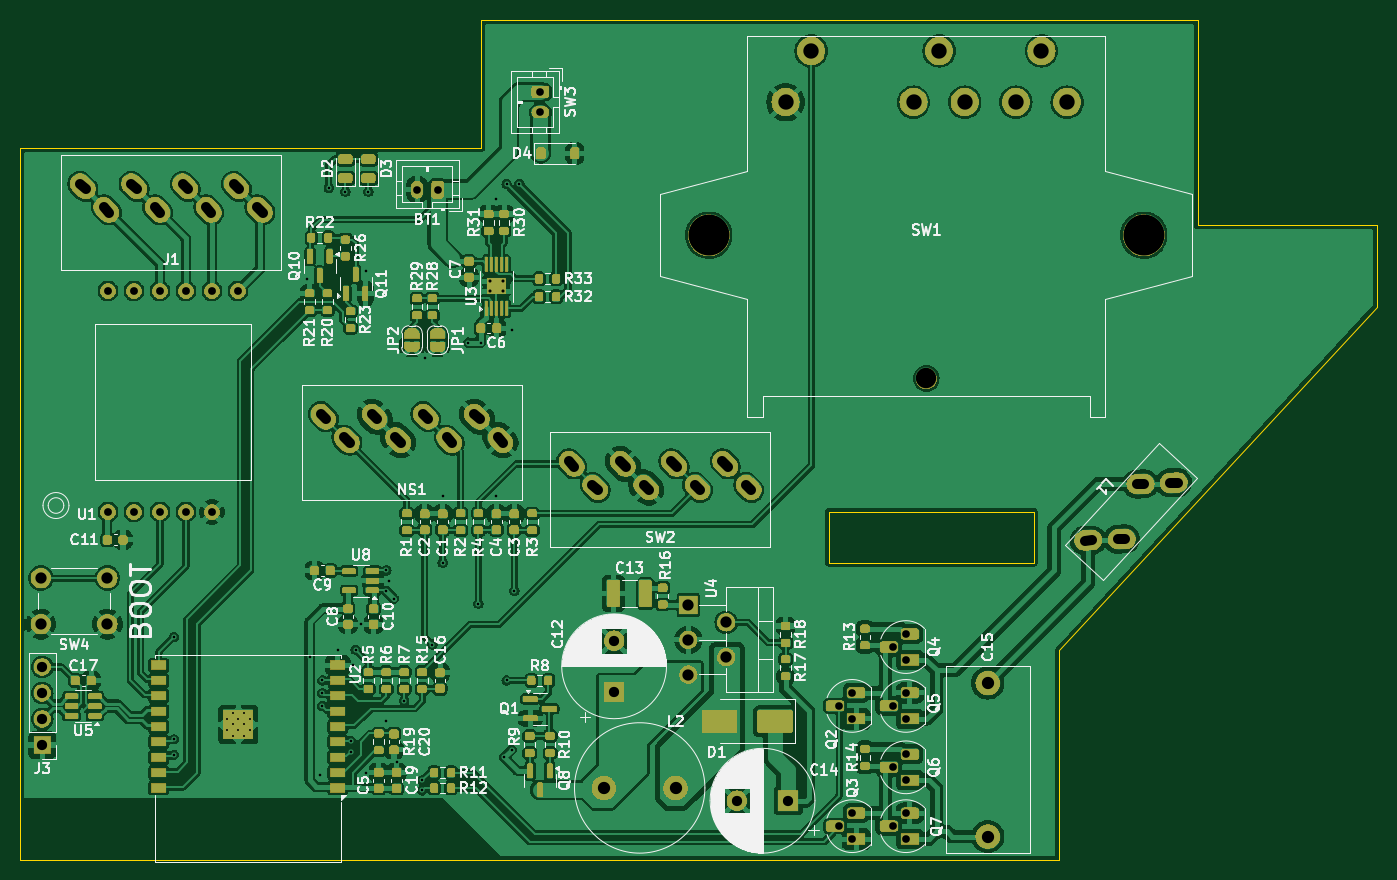
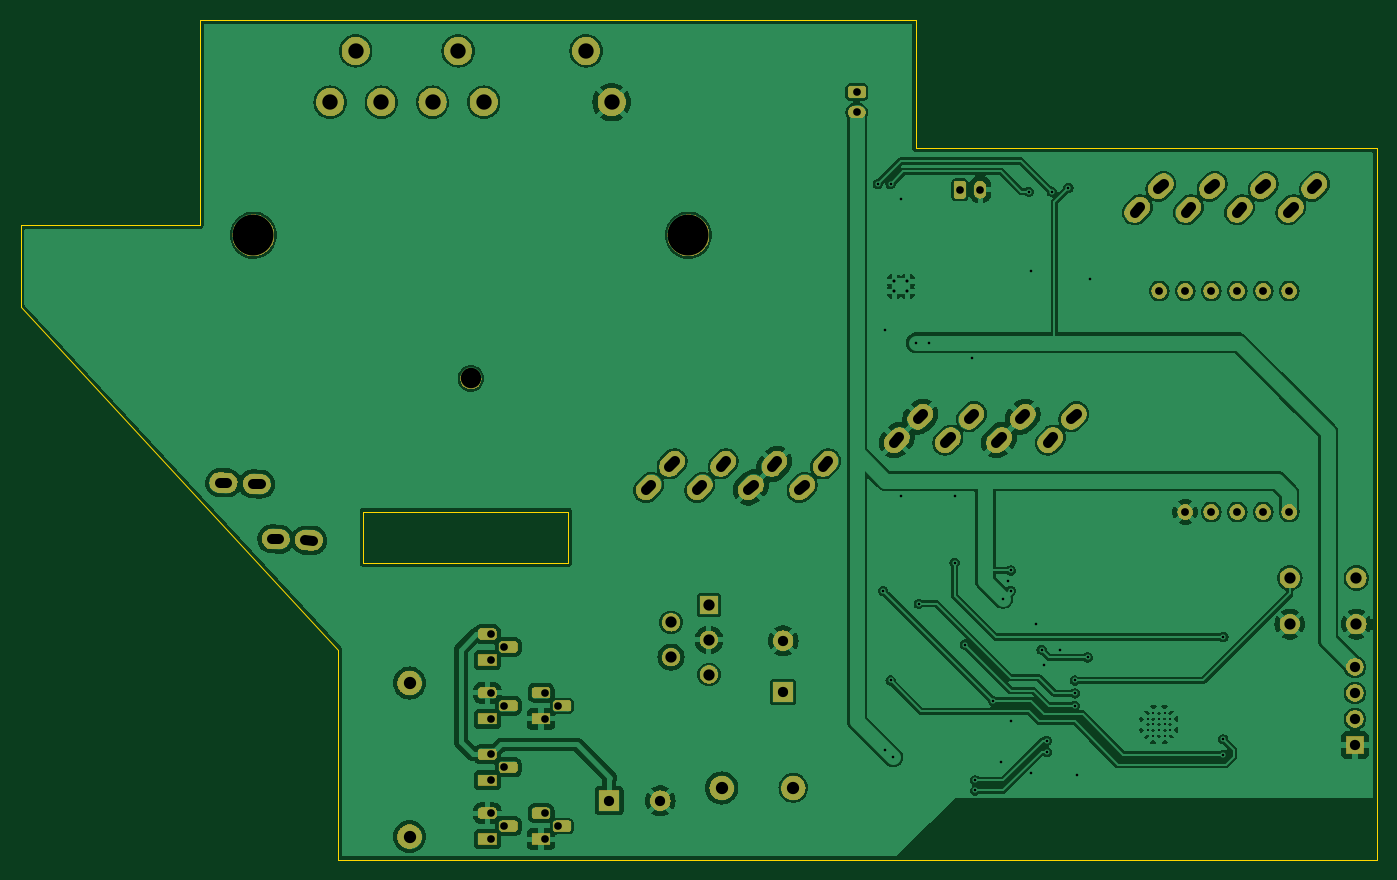
Circuit board: 13 layer files. Board 132.5 x 82.0 mm.
- bottom_copper: wandfernsprecher-B.Cu.gbr (207703 bytes)
- bottom_mask: wandfernsprecher-B.Mask.gbr (115601 bytes)
- paste: wandfernsprecher-B.Paste.gbr (504 bytes)
- bottom_silk: wandfernsprecher-B.SilkS.gbr (5080 bytes)
- outline: wandfernsprecher-Edge.Cuts.gbr (938 bytes)
- top_copper: wandfernsprecher-F.Cu.gbr (381981 bytes)
- top_mask: wandfernsprecher-F.Mask.gbr (206056 bytes)
- paste: wandfernsprecher-F.Paste.gbr (8337 bytes)
- top_silk: wandfernsprecher-F.SilkS.gbr (170827 bytes)
- inner_copper: wandfernsprecher-In1.Cu.gbr (199547 bytes)
- inner_copper: wandfernsprecher-In2.Cu.gbr (199547 bytes)
- drill: wandfernsprecher-NPTH.drl (483 bytes)
- drill: wandfernsprecher-PTH.drl (3770 bytes)

=== bottom_copper: wandfernsprecher-B.Cu.gbr (207703 bytes, source omitted) ===
=== bottom_mask: wandfernsprecher-B.Mask.gbr (115601 bytes, source omitted) ===
=== paste: wandfernsprecher-B.Paste.gbr ===
%TF.GenerationSoftware,KiCad,Pcbnew,8.0.6-8.0.6-0~ubuntu22.04.1*%
%TF.CreationDate,2024-10-28T00:14:08+01:00*%
%TF.ProjectId,wandfernsprecher,77616e64-6665-4726-9e73-707265636865,0.1.0*%
%TF.SameCoordinates,Original*%
%TF.FileFunction,Paste,Bot*%
%TF.FilePolarity,Positive*%
%FSLAX46Y46*%
G04 Gerber Fmt 4.6, Leading zero omitted, Abs format (unit mm)*
G04 Created by KiCad (PCBNEW 8.0.6-8.0.6-0~ubuntu22.04.1) date 2024-10-28 00:14:08*
%MOMM*%
%LPD*%
G01*
G04 APERTURE LIST*
G04 APERTURE END LIST*
M02*

=== bottom_silk: wandfernsprecher-B.SilkS.gbr (5080 bytes, source withheld) ===
=== outline: wandfernsprecher-Edge.Cuts.gbr ===
%TF.GenerationSoftware,KiCad,Pcbnew,8.0.6-8.0.6-0~ubuntu22.04.1*%
%TF.CreationDate,2024-10-28T00:14:05+01:00*%
%TF.ProjectId,wandfernsprecher,77616e64-6665-4726-9e73-707265636865,0.1.0*%
%TF.SameCoordinates,Original*%
%TF.FileFunction,Profile,NP*%
%FSLAX46Y46*%
G04 Gerber Fmt 4.6, Leading zero omitted, Abs format (unit mm)*
G04 Created by KiCad (PCBNEW 8.0.6-8.0.6-0~ubuntu22.04.1) date 2024-10-28 00:14:05*
%MOMM*%
%LPD*%
G01*
G04 APERTURE LIST*
%TA.AperFunction,Profile*%
%ADD10C,0.100000*%
%TD*%
G04 APERTURE END LIST*
D10*
X165000000Y-88000000D02*
X182500000Y-88000000D01*
X182500000Y-96000000D01*
X151500000Y-129500000D01*
X151500000Y-150000000D01*
X50000000Y-150000000D01*
X50000000Y-80500000D01*
X95000000Y-80500000D01*
X95000000Y-68000000D01*
X165000000Y-68000000D01*
X165000000Y-88000000D01*
X129000000Y-116000000D02*
X149000000Y-116000000D01*
X149000000Y-121000000D01*
X129000000Y-121000000D01*
X129000000Y-116000000D01*
M02*

=== top_copper: wandfernsprecher-F.Cu.gbr (381981 bytes, source omitted) ===
=== top_mask: wandfernsprecher-F.Mask.gbr (206056 bytes, source omitted) ===
=== paste: wandfernsprecher-F.Paste.gbr (8337 bytes, source omitted) ===
=== top_silk: wandfernsprecher-F.SilkS.gbr (170827 bytes, source omitted) ===
=== inner_copper: wandfernsprecher-In1.Cu.gbr (199547 bytes, source omitted) ===
=== inner_copper: wandfernsprecher-In2.Cu.gbr (199547 bytes, source omitted) ===
=== drill: wandfernsprecher-NPTH.drl ===
M48
; DRILL file {KiCad 8.0.6-8.0.6-0~ubuntu22.04.1} date 2024-10-28T00:14:08+0100
; FORMAT={-:-/ absolute / metric / decimal}
; #@! TF.CreationDate,2024-10-28T00:14:08+01:00
; #@! TF.GenerationSoftware,Kicad,Pcbnew,8.0.6-8.0.6-0~ubuntu22.04.1
; #@! TF.FileFunction,NonPlated,1,4,NPTH
FMAT,2
METRIC
; #@! TA.AperFunction,NonPlated,NPTH,ComponentDrill
T1C2.000
; #@! TA.AperFunction,NonPlated,NPTH,ComponentDrill
T2C4.000
%
G90
G05
T1
X138.5Y-103.0
T2
X117.25Y-89.0
X159.75Y-89.0
M30

=== drill: wandfernsprecher-PTH.drl (3770 bytes, source withheld) ===
